Image classification data set "image" (mocharifa/KlasifikasiCabai on GitHub). Class labels (3): hijau, merah, rawit.

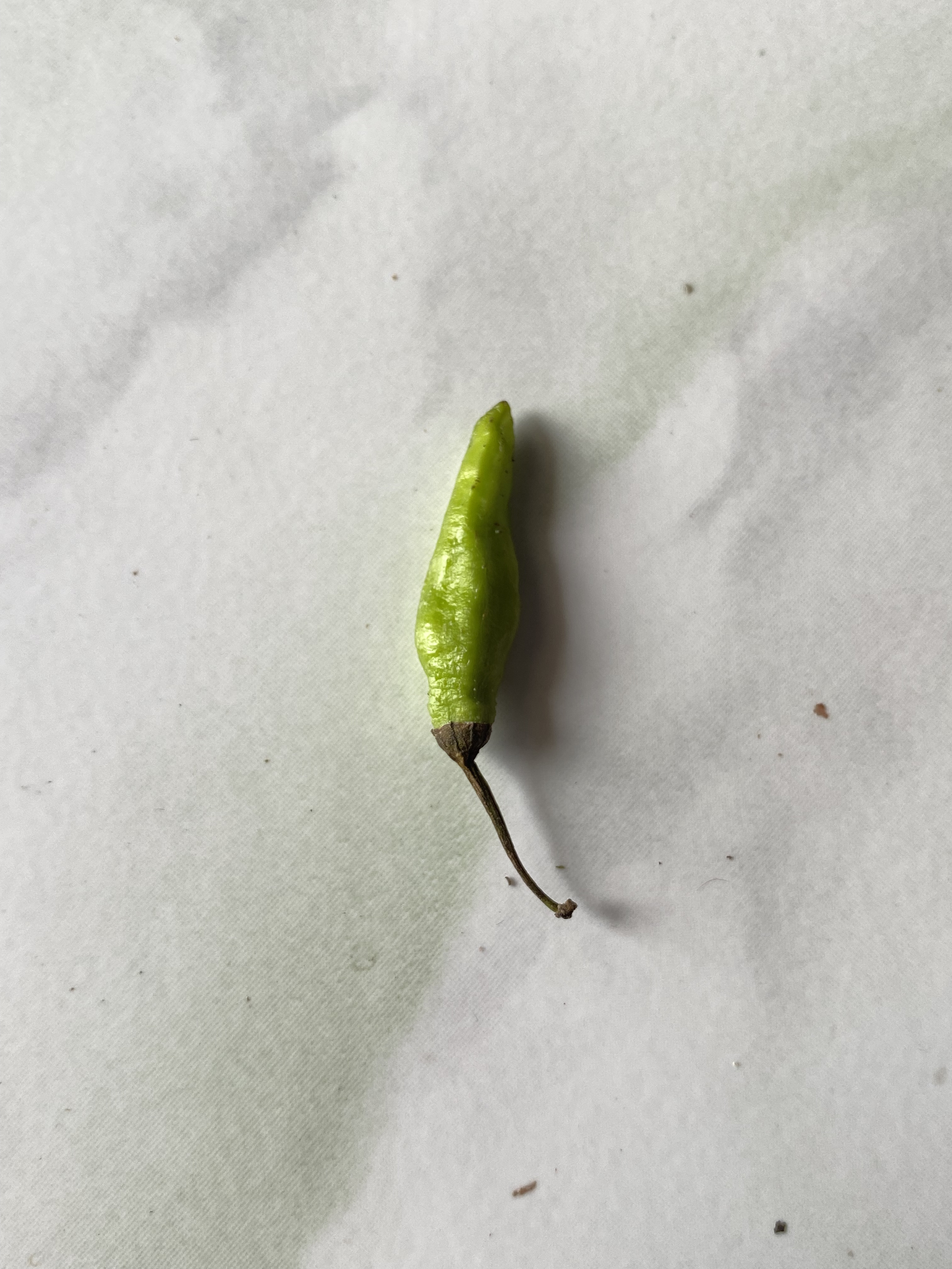
Label: hijau

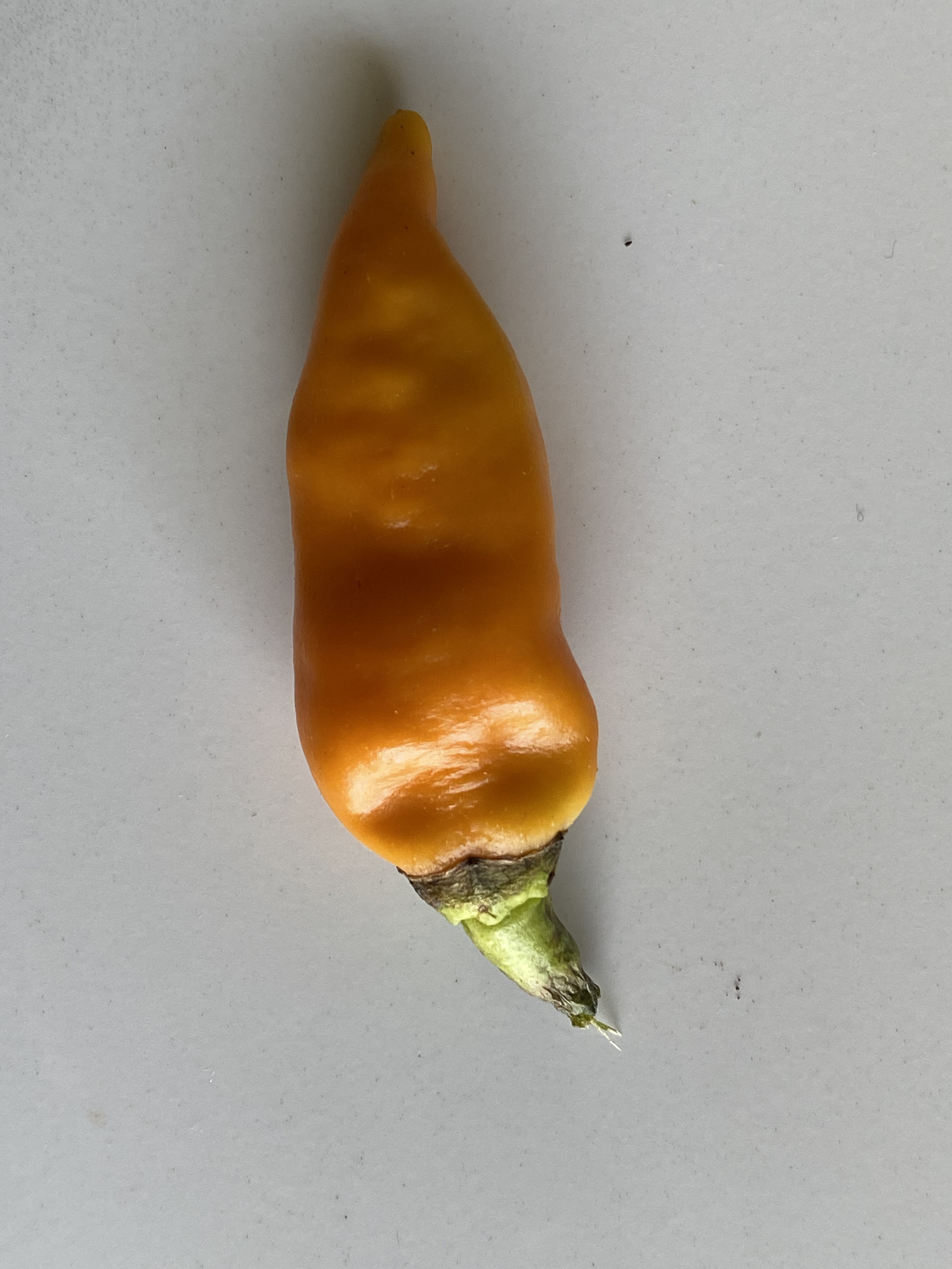
Label: merah

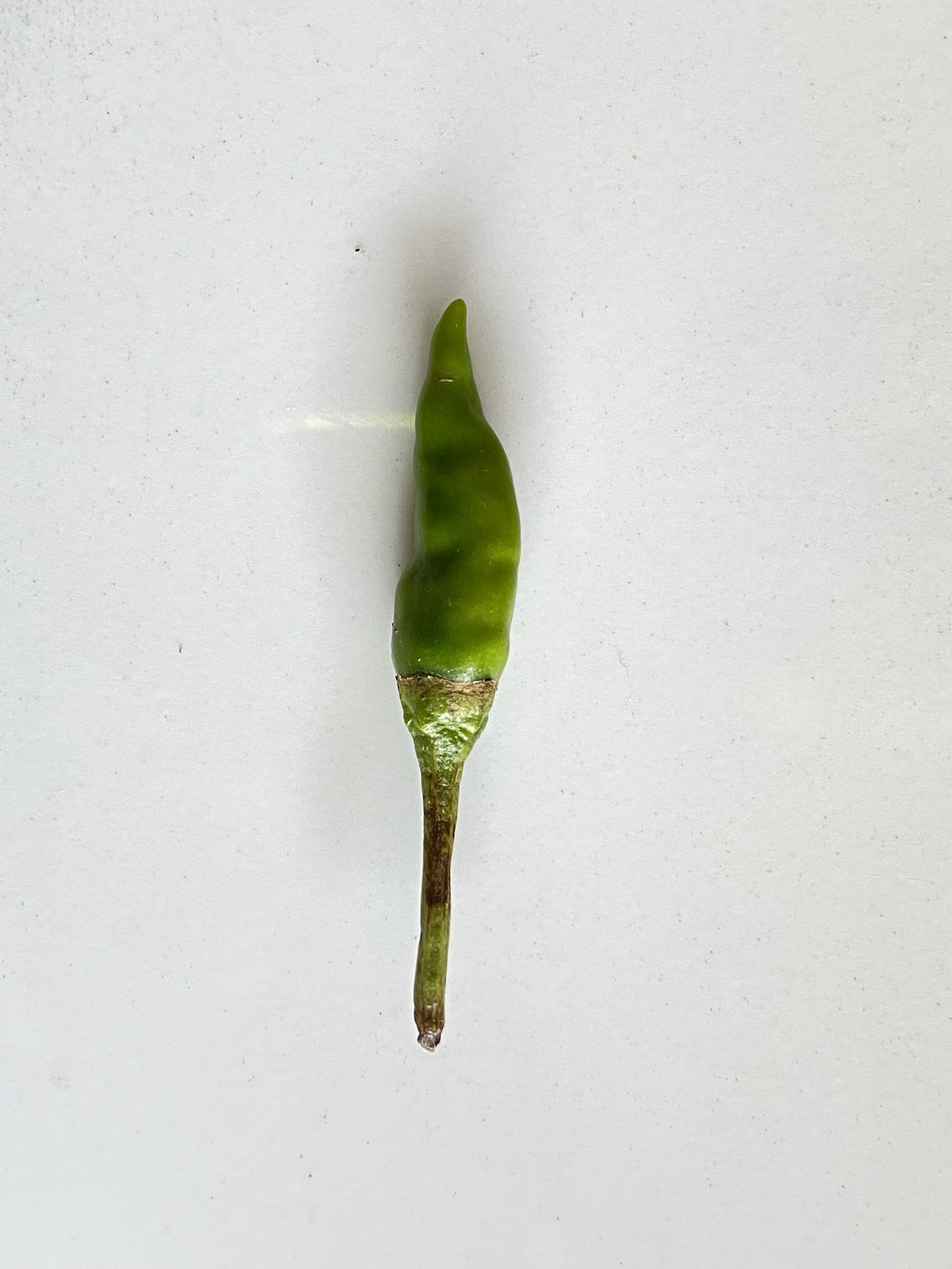
Label: rawit

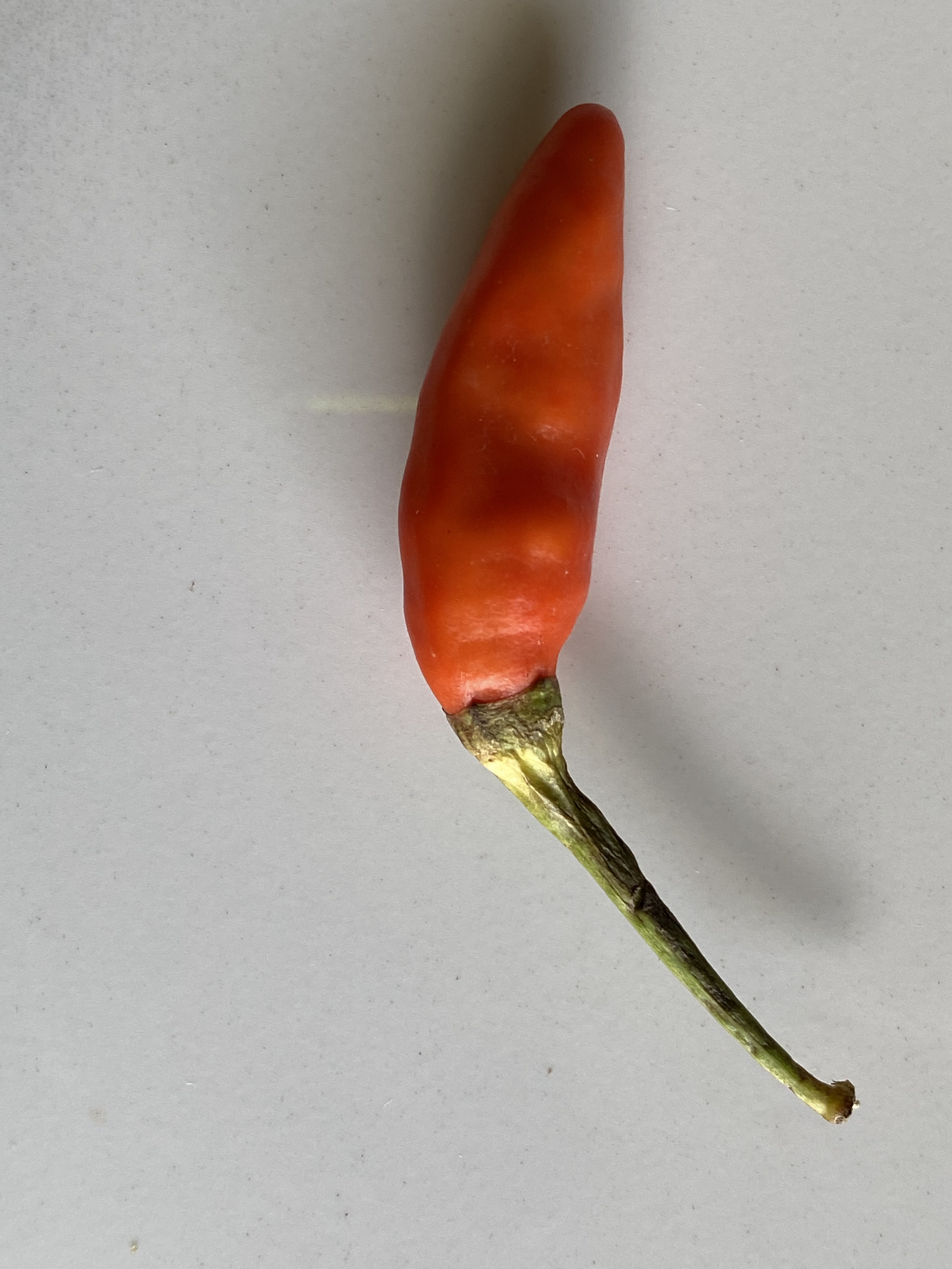
Label: merah

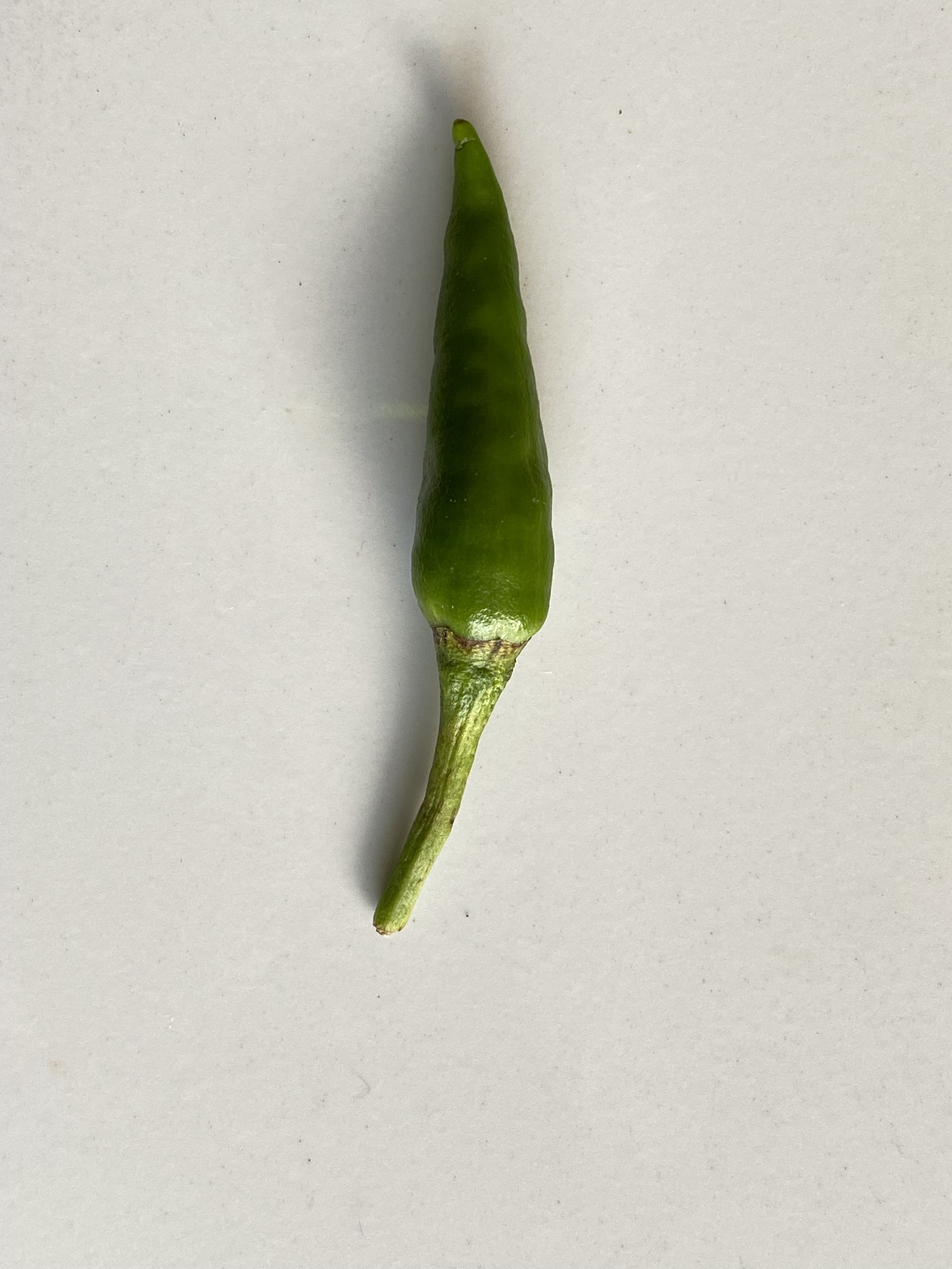
Label: rawit

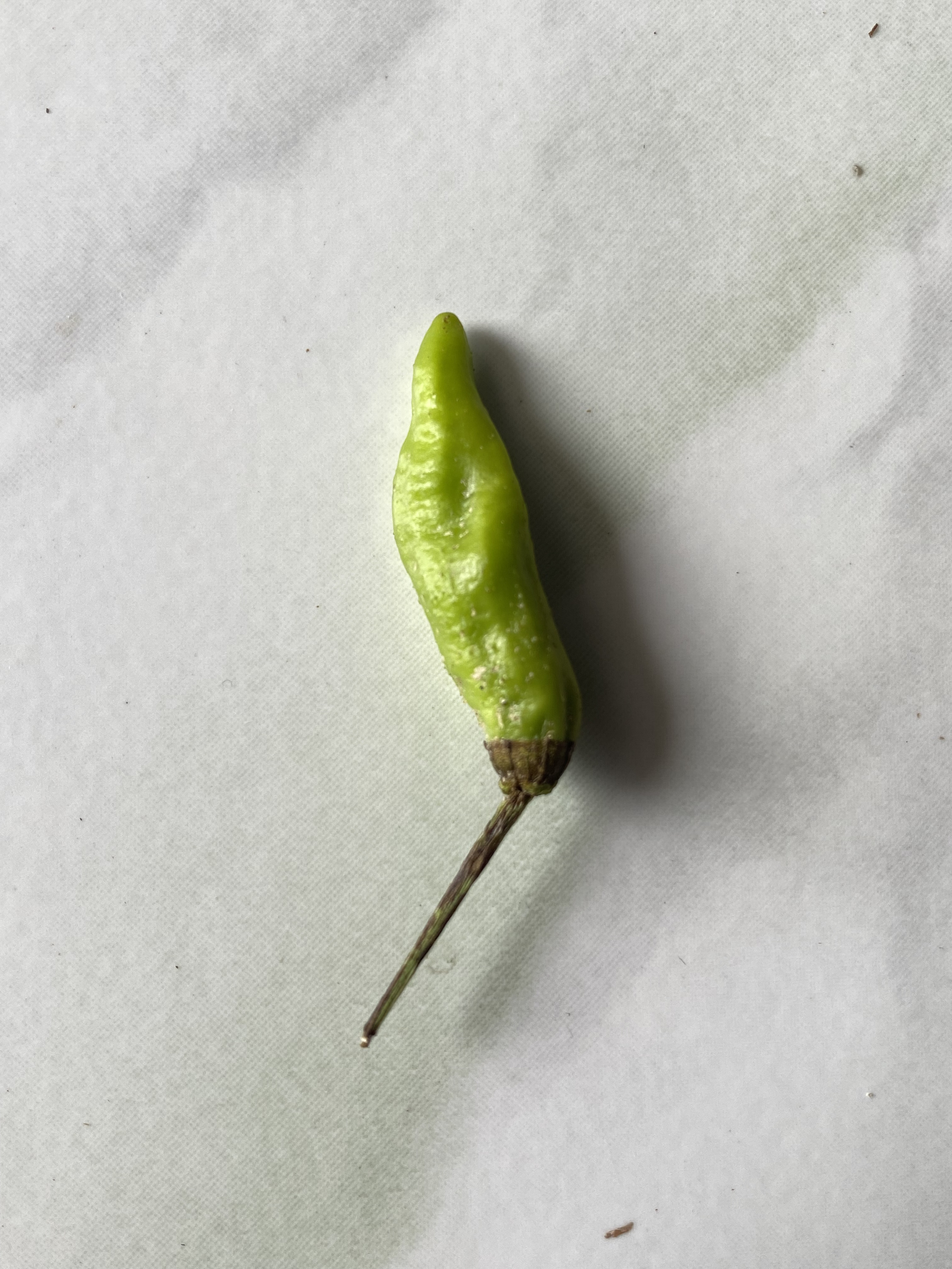
Label: hijau
